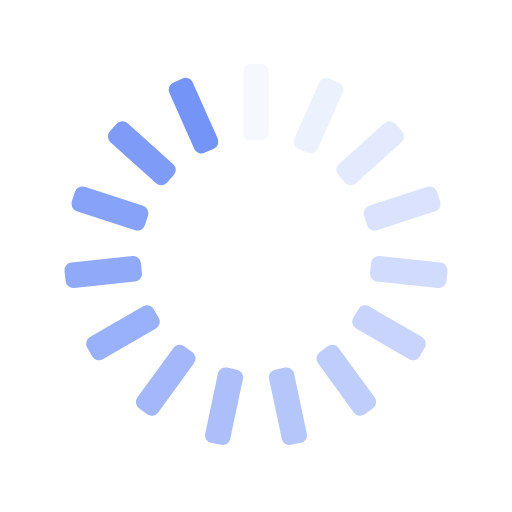
t = 0.00 s
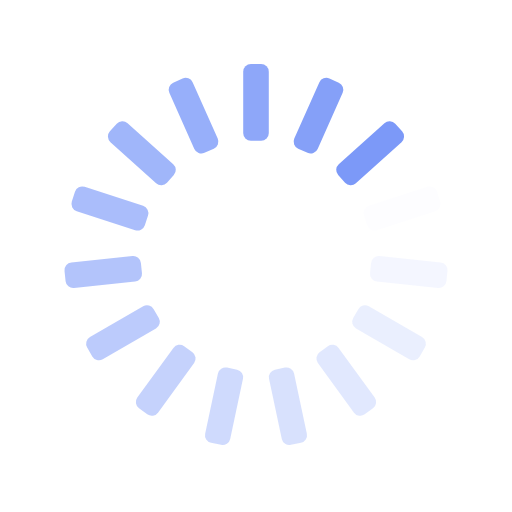
t = 0.25 s
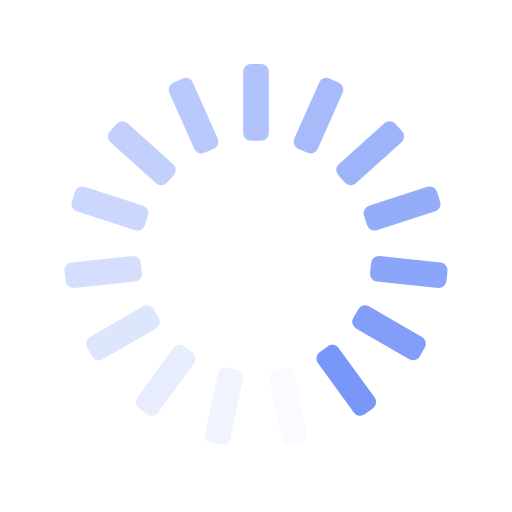
t = 0.50 s
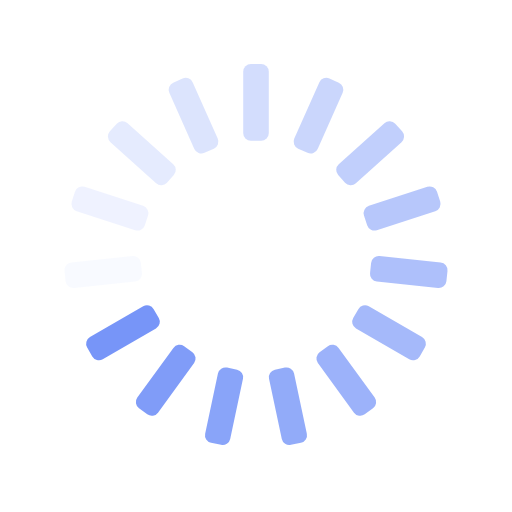
t = 0.75 s

The animated SVG that drew these frames (rendered in a browser with its animation timeline set to each time). Animation: 15 SMIL elements (animate=15); one cycle of 1.00 s, repeats indefinitely.

<svg xmlns="http://www.w3.org/2000/svg" xmlns:xlink="http://www.w3.org/1999/xlink" style="margin:auto;background:transparent;display:block;" width="200px" height="200px" viewBox="0 0 100 100" preserveAspectRatio="xMidYMid">
<g transform="rotate(0 50 50)">
  <rect x="47.5" y="12.5" rx="1.5" ry="1.5" width="5" height="15" fill="#7594F8">
    <animate attributeName="opacity" values="1;0" keyTimes="0;1" dur="1s" begin="-0.9333333333333333s" repeatCount="indefinite"></animate>
  </rect>
</g><g transform="rotate(24 50 50)">
  <rect x="47.5" y="12.5" rx="1.5" ry="1.5" width="5" height="15" fill="#7594F8">
    <animate attributeName="opacity" values="1;0" keyTimes="0;1" dur="1s" begin="-0.8666666666666667s" repeatCount="indefinite"></animate>
  </rect>
</g><g transform="rotate(48 50 50)">
  <rect x="47.5" y="12.5" rx="1.5" ry="1.5" width="5" height="15" fill="#7594F8">
    <animate attributeName="opacity" values="1;0" keyTimes="0;1" dur="1s" begin="-0.8s" repeatCount="indefinite"></animate>
  </rect>
</g><g transform="rotate(72 50 50)">
  <rect x="47.5" y="12.5" rx="1.5" ry="1.5" width="5" height="15" fill="#7594F8">
    <animate attributeName="opacity" values="1;0" keyTimes="0;1" dur="1s" begin="-0.7333333333333333s" repeatCount="indefinite"></animate>
  </rect>
</g><g transform="rotate(96 50 50)">
  <rect x="47.5" y="12.5" rx="1.5" ry="1.5" width="5" height="15" fill="#7594F8">
    <animate attributeName="opacity" values="1;0" keyTimes="0;1" dur="1s" begin="-0.6666666666666666s" repeatCount="indefinite"></animate>
  </rect>
</g><g transform="rotate(120 50 50)">
  <rect x="47.5" y="12.5" rx="1.5" ry="1.5" width="5" height="15" fill="#7594F8">
    <animate attributeName="opacity" values="1;0" keyTimes="0;1" dur="1s" begin="-0.6s" repeatCount="indefinite"></animate>
  </rect>
</g><g transform="rotate(144 50 50)">
  <rect x="47.5" y="12.5" rx="1.5" ry="1.5" width="5" height="15" fill="#7594F8">
    <animate attributeName="opacity" values="1;0" keyTimes="0;1" dur="1s" begin="-0.5333333333333333s" repeatCount="indefinite"></animate>
  </rect>
</g><g transform="rotate(168 50 50)">
  <rect x="47.5" y="12.5" rx="1.5" ry="1.5" width="5" height="15" fill="#7594F8">
    <animate attributeName="opacity" values="1;0" keyTimes="0;1" dur="1s" begin="-0.4666666666666667s" repeatCount="indefinite"></animate>
  </rect>
</g><g transform="rotate(192 50 50)">
  <rect x="47.5" y="12.5" rx="1.5" ry="1.5" width="5" height="15" fill="#7594F8">
    <animate attributeName="opacity" values="1;0" keyTimes="0;1" dur="1s" begin="-0.4s" repeatCount="indefinite"></animate>
  </rect>
</g><g transform="rotate(216 50 50)">
  <rect x="47.5" y="12.5" rx="1.5" ry="1.5" width="5" height="15" fill="#7594F8">
    <animate attributeName="opacity" values="1;0" keyTimes="0;1" dur="1s" begin="-0.3333333333333333s" repeatCount="indefinite"></animate>
  </rect>
</g><g transform="rotate(240 50 50)">
  <rect x="47.5" y="12.5" rx="1.5" ry="1.5" width="5" height="15" fill="#7594F8">
    <animate attributeName="opacity" values="1;0" keyTimes="0;1" dur="1s" begin="-0.26666666666666666s" repeatCount="indefinite"></animate>
  </rect>
</g><g transform="rotate(264 50 50)">
  <rect x="47.5" y="12.5" rx="1.5" ry="1.5" width="5" height="15" fill="#7594F8">
    <animate attributeName="opacity" values="1;0" keyTimes="0;1" dur="1s" begin="-0.2s" repeatCount="indefinite"></animate>
  </rect>
</g><g transform="rotate(288 50 50)">
  <rect x="47.5" y="12.5" rx="1.5" ry="1.5" width="5" height="15" fill="#7594F8">
    <animate attributeName="opacity" values="1;0" keyTimes="0;1" dur="1s" begin="-0.13333333333333333s" repeatCount="indefinite"></animate>
  </rect>
</g><g transform="rotate(312 50 50)">
  <rect x="47.5" y="12.5" rx="1.5" ry="1.5" width="5" height="15" fill="#7594F8">
    <animate attributeName="opacity" values="1;0" keyTimes="0;1" dur="1s" begin="-0.06666666666666667s" repeatCount="indefinite"></animate>
  </rect>
</g><g transform="rotate(336 50 50)">
  <rect x="47.5" y="12.5" rx="1.5" ry="1.5" width="5" height="15" fill="#7594F8">
    <animate attributeName="opacity" values="1;0" keyTimes="0;1" dur="1s" begin="0s" repeatCount="indefinite"></animate>
  </rect>
</g>
</svg>
